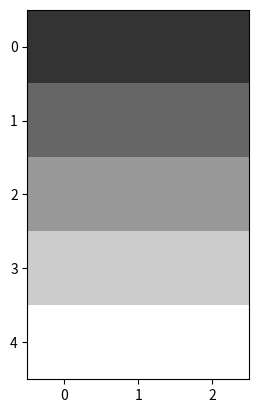

Here is the Python script that generated this plot:
import numpy as np
import pandas as pd
from matplotlib import pyplot as plt

# A = [[[[1], [2], [3]], [[1], [2], [3]], [[1], [2], [3]]],
#      [[[1], [2], [3]], [[1], [2], [3]], [[1], [2], [3]]],
#      [[[1], [2], [3]], [[1], [2], [3]], [[1], [2], [3]]]]

A = [[[1, 2, 3, 4, 5], [1, 2, 3, 4, 5], [1, 2, 3, 4, 5]],
     [[1, 2, 3, 4, 5], [1, 2, 3, 4, 5], [1, 2, 3, 4, 5]],
     [[1, 2, 3, 4, 5], [1, 2, 3, 4, 5], [1, 2, 3, 4, 5]]]


print(np.array(A).shape)

print(max(max(max(row) for row in A)))

print(np.max(A))

# print(np.array(A)/max(max(max(row) for row in A)))
print(np.array(A)/np.max(A).T)

plt.imshow((np.array(A)/max(max(max(row) for row in A))).T)

plt.show()